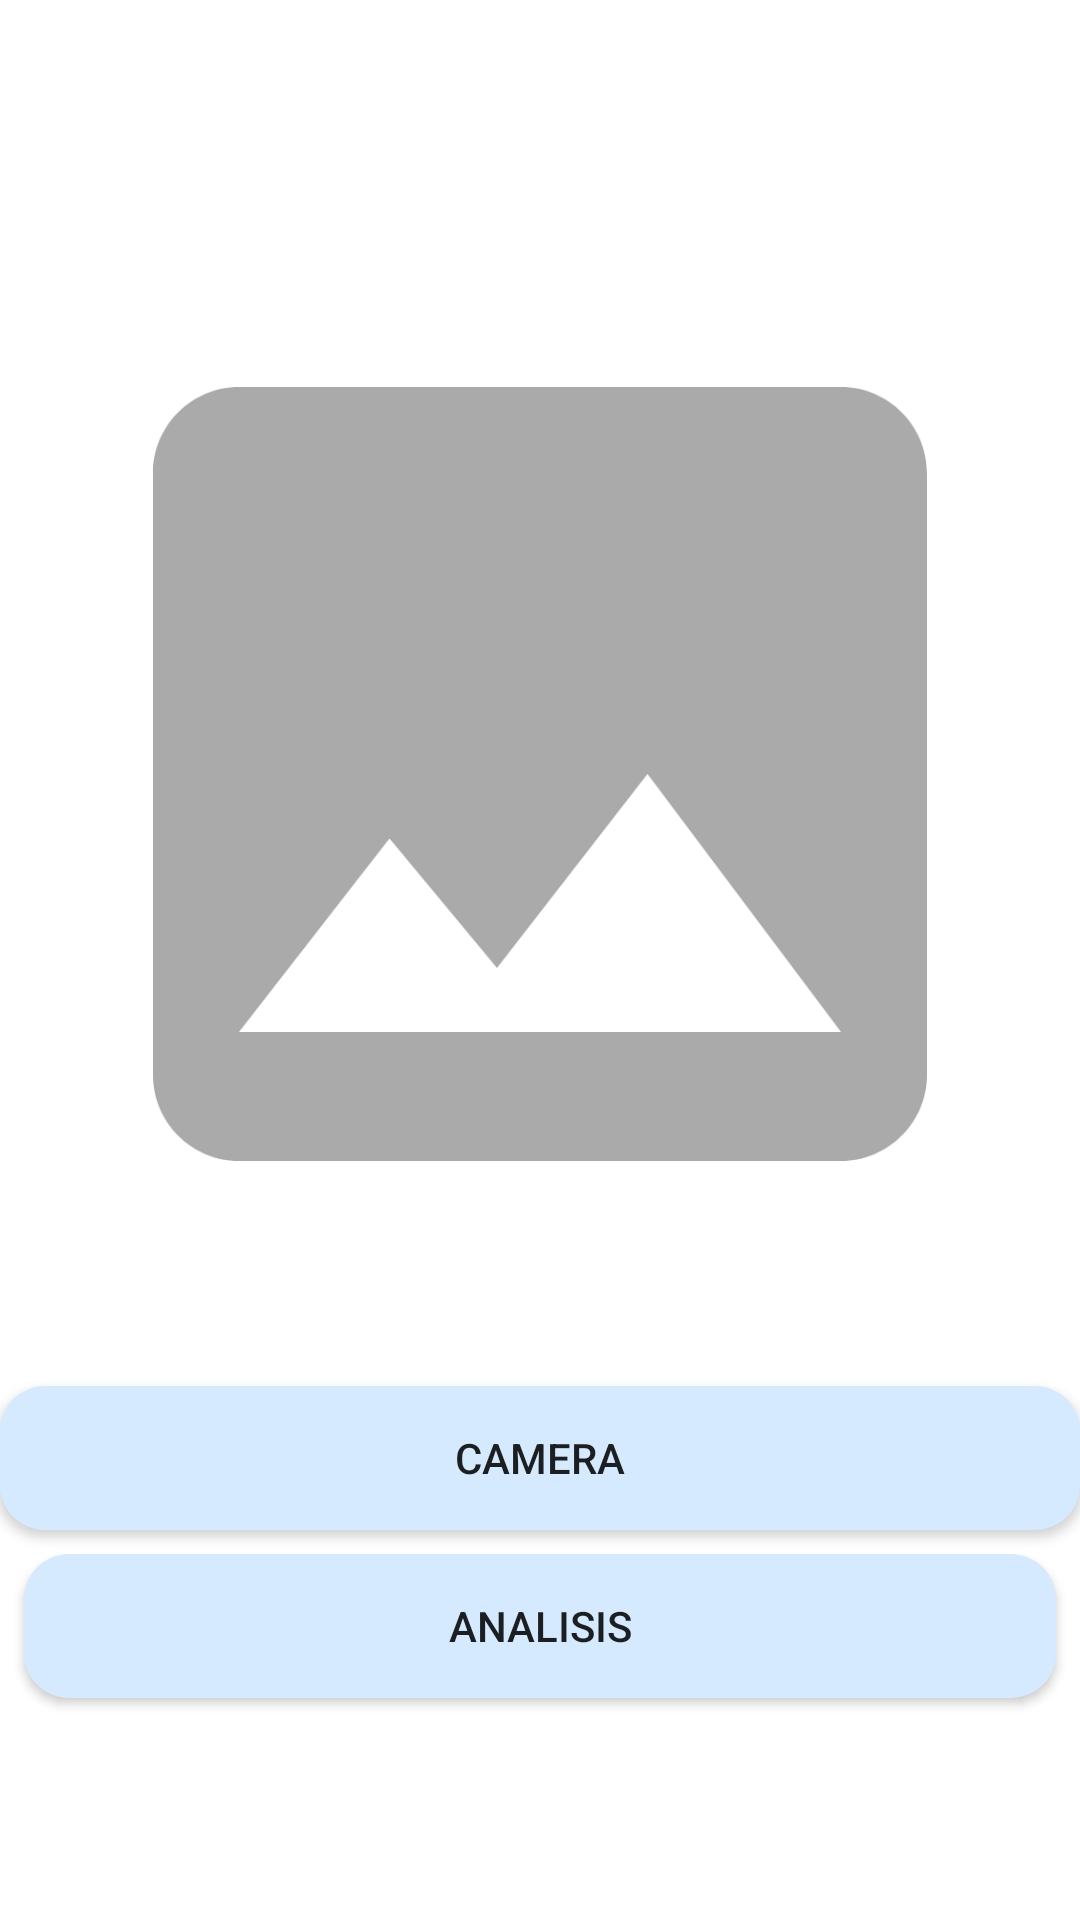

Reconstruct the res/layout file that produces this screen, plus the resources it refers to.
<!-- AndroidManifest.xml: application theme Theme.Capstone -->
<!-- res/layout/fragment_scan.xml -->
<?xml version="1.0" encoding="utf-8"?>
<androidx.constraintlayout.widget.ConstraintLayout xmlns:android="http://schemas.android.com/apk/res/android"
    xmlns:app="http://schemas.android.com/apk/res-auto"
    xmlns:tools="http://schemas.android.com/tools"
    android:layout_width="match_parent"
    android:layout_height="match_parent"
    tools:context=".activity.ui.scan.ScanFragment">

    <com.google.android.material.progressindicator.LinearProgressIndicator
        android:id="@+id/progressIndicator"
        android:layout_width="match_parent"
        android:layout_height="wrap_content"
        android:indeterminate="true"
        android:visibility="gone"
        app:layout_constraintEnd_toEndOf="parent"
        app:layout_constraintStart_toStartOf="parent"
        app:layout_constraintTop_toTopOf="parent" />

    <ImageView
        android:id="@+id/previewImageView"
        android:layout_width="0dp"
        android:layout_height="500dp"
        android:layout_marginStart="8dp"
        android:layout_marginTop="8dp"
        android:layout_marginEnd="8dp"
        app:layout_constraintBottom_toTopOf="@+id/cameraButton"
        app:layout_constraintEnd_toEndOf="parent"
        app:layout_constraintHorizontal_bias="0.0"
        app:layout_constraintStart_toStartOf="parent"
        app:layout_constraintTop_toTopOf="parent"
        app:layout_constraintVertical_bias="0.0"
        app:srcCompat="@drawable/ic_placeholder" />


    <Button
        android:id="@+id/cameraButton"
        android:layout_width="0dp"
        android:layout_height="wrap_content"
        android:layout_marginBottom="8dp"
        android:background="@drawable/img_rectangle"
        android:text="@string/camera"
        app:layout_constraintBottom_toTopOf="@+id/analyzeButton"
        app:layout_constraintEnd_toEndOf="parent"
        app:layout_constraintHorizontal_bias="0.0"
        app:layout_constraintStart_toStartOf="parent"
        app:layout_constraintTop_toTopOf="parent"
        app:layout_constraintVertical_bias="1.0" />

    <Button
        android:id="@+id/analyzeButton"
        android:layout_width="0dp"
        android:layout_height="wrap_content"
        android:layout_marginStart="8dp"
        android:layout_marginEnd="8dp"
        android:background="@drawable/img_rectangle"
        android:text="@string/analyze"
        app:layout_constraintBottom_toBottomOf="parent"
        app:layout_constraintEnd_toEndOf="parent"
        app:layout_constraintHorizontal_bias="0.0"
        app:layout_constraintStart_toStartOf="parent"
        app:layout_constraintTop_toTopOf="parent"
        app:layout_constraintVertical_bias="0.875" />
</androidx.constraintlayout.widget.ConstraintLayout>
<!-- resources referenced by this layout -->
<resources>
  <!-- drawable ic_placeholder (drawable) -->
  <vector android:height="24dp" android:tint="@android:color/darker_gray"
      android:viewportHeight="24" android:viewportWidth="24"
      android:width="24dp" xmlns:android="http://schemas.android.com/apk/res/android">
      <path android:fillColor="#D5EAFF" android:pathData="M21,19V5c0,-1.1 -0.9,-2 -2,-2H5c-1.1,0 -2,0.9 -2,2v14c0,1.1 0.9,2 2,2h14c1.1,0 2,-0.9 2,-2zM8.5,13.5l2.5,3.01L14.5,12l4.5,6H5l3.5,-4.5z"/>
  </vector>
  <!-- drawable img_rectangle (drawable) -->
  <?xml version="1.0" encoding="utf-8"?>
  <shape xmlns:android="http://schemas.android.com/apk/res/android"
      android:shape="rectangle">
      <solid android:color="#FFD5EAFF" /><corners android:radius="15dp" />
  </shape>
  <string name="analyze">Analisis</string>
  <string name="camera">Camera</string>
  <style name="Theme.Capstone" parent="Theme.MaterialComponents.DayNight.DarkActionBar">
              
              <item name="colorPrimary">@color/SPOONFUL</item>
              <item name="colorPrimaryVariant">@color/primary_color</item>
              <item name="colorOnPrimary">@color/white</item>
              <item name="colorSecondary">@color/tosca</item>
              <item name="colorSecondaryVariant">@color/dark_blue_500</item>
              <item name="colorOnSecondary">@color/black</item>
              <item name="android:statusBarColor" tools:targetApi="l">@android:color/transparent</item>
              <item name="android:navigationBarColor" tools:targetApi="l">@android:color/transparent</item>
          </style>
  <color name="SPOONFUL">#1C83EA</color>
  <color name="primary_color">#B7DBFF</color>
  <color name="white">#FFFFFFFF</color>
  <color name="tosca">#AFFFF8</color>
  <color name="dark_blue_500">#2D3E50</color>
  <color name="black">#000000</color>
</resources>
